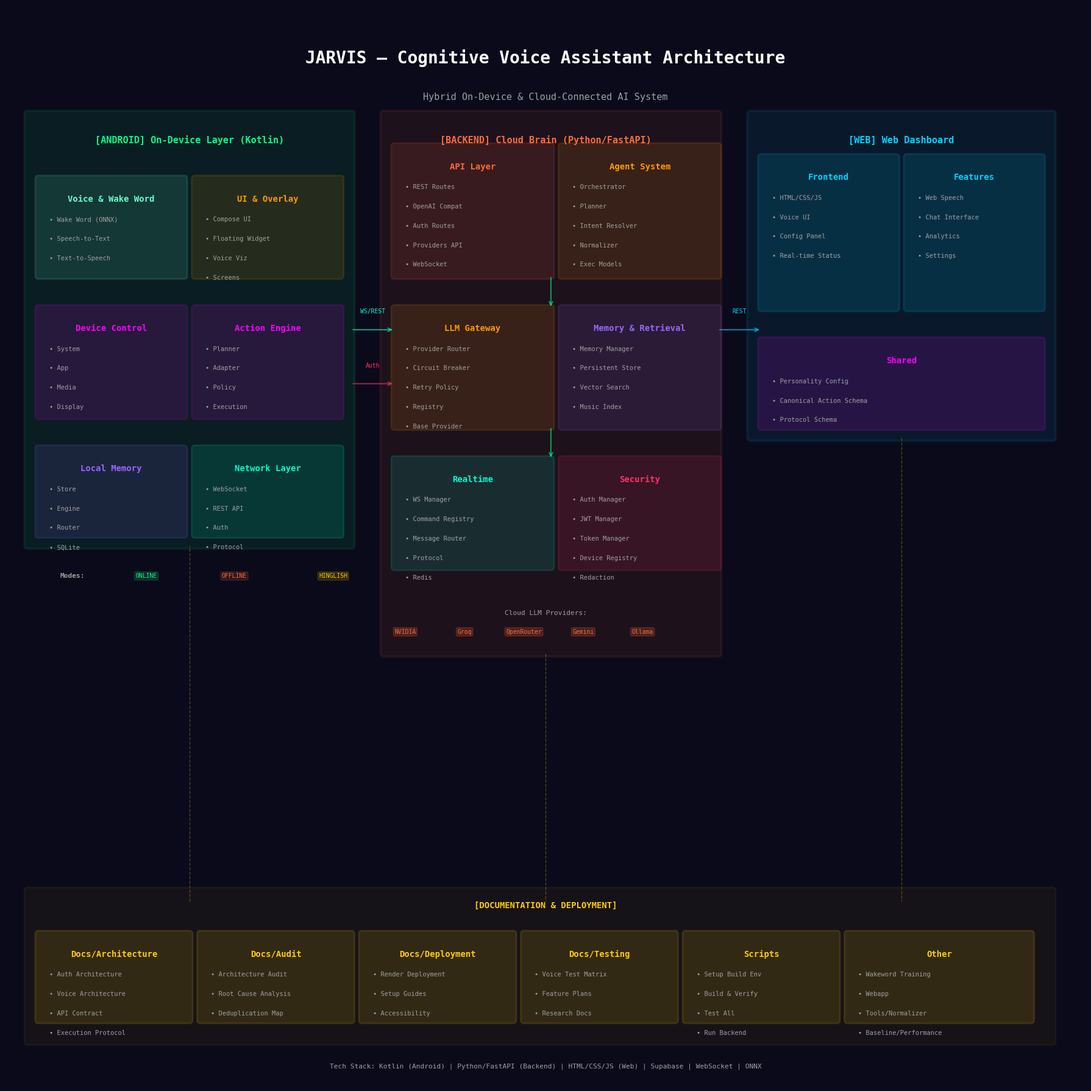

Generate this figure with matplotlib: (Note: this script raises an exception after producing the figure.)
#!/usr/bin/env python3
"""Generate JARVIS Architecture Structure Diagram."""

import matplotlib
matplotlib.use('Agg')
import matplotlib.pyplot as plt
import matplotlib.patches as mpatches
from matplotlib.patches import FancyBboxPatch
import numpy as np

fig, ax = plt.subplots(1, 1, figsize=(24, 18), facecolor='#0a0a1a')
ax.set_facecolor('#0a0a1a')
ax.set_xlim(0, 100)
ax.set_ylim(0, 100)
ax.set_aspect('equal')
ax.axis('off')

# Color scheme - neon tech theme
colors = {
    'android': '#00ff88',
    'backend': '#ff6b35',
    'web': '#00d4ff',
    'docs': '#ffcc00',
    'core': '#ff00ff',
    'security': '#ff3366',
    'voice': '#66ffcc',
    'ai': '#ff9900',
    'storage': '#9966ff',
    'network': '#00ffcc',
    'bg_dark': '#1a1a2e',
    'bg_medium': '#16213e',
    'text': '#ffffff',
    'text_dim': '#a0a0a0',
    'line': '#333366',
    'arrow': '#00ff88',
}

def draw_rounded_box(ax, x, y, w, h, color, alpha=0.15, linewidth=2):
    box = FancyBboxPatch((x, y), w, h, 
                          boxstyle="round,pad=0.3", 
                          facecolor=color, alpha=alpha,
                          edgecolor=color,
                          linewidth=linewidth)
    ax.add_patch(box)
    return box

def draw_module(ax, x, y, w, h, title, items, color, title_size=10):
    draw_rounded_box(ax, x, y, w, h, color, alpha=0.12, linewidth=2)
    ax.text(x + w/2, y + h - 1.5, title, ha='center', va='top',
            fontsize=title_size, fontweight='bold', color=color,
            fontfamily='monospace')
    
    for i, item in enumerate(items):
        ax.text(x + 1, y + h - 3.5 - i*1.8, f"• {item}", ha='left', va='top',
                fontsize=7.5, color=colors['text_dim'], fontfamily='monospace')

def draw_connection(ax, x1, y1, x2, y2, color=colors['arrow'], alpha=0.6):
    ax.annotate('', xy=(x2, y2), xytext=(x1, y1),
                arrowprops=dict(arrowstyle='->', color=color, alpha=alpha, lw=1.5))

# Title
ax.text(50, 96, 'JARVIS — Cognitive Voice Assistant Architecture', 
        ha='center', va='top', fontsize=20, fontweight='bold', 
        color=colors['text'], fontfamily='monospace')
ax.text(50, 92, 'Hybrid On-Device & Cloud-Connected AI System', 
        ha='center', va='top', fontsize=11, color=colors['text_dim'], fontfamily='monospace')

# ═══════════════════════════════════════════════════════════════
# MAIN LAYERS
# ═══════════════════════════════════════════════════════════════

# Layer 1: Android App (On-Device)
draw_rounded_box(ax, 2, 50, 30, 40, colors['android'], alpha=0.08, linewidth=3)
ax.text(17, 88, '[ANDROID] On-Device Layer (Kotlin)', ha='center', va='top',
        fontsize=11, fontweight='bold', color=colors['android'], fontfamily='monospace')

draw_module(ax, 3, 75, 13.5, 9, 'Voice & Wake Word', 
            ['Wake Word (ONNX)', 'Speech-to-Text', 'Text-to-Speech'], colors['voice'])

draw_module(ax, 17.5, 75, 13.5, 9, 'UI & Overlay',
            ['Compose UI', 'Floating Widget', 'Voice Viz', 'Screens'], colors['ai'])

draw_module(ax, 3, 62, 13.5, 10, 'Device Control',
            ['System', 'App', 'Media', 'Display'], colors['core'])

draw_module(ax, 17.5, 62, 13.5, 10, 'Action Engine',
            ['Planner', 'Adapter', 'Policy', 'Execution'], colors['core'])

draw_module(ax, 3, 51, 13.5, 8, 'Local Memory',
            ['Store', 'Engine', 'Router', 'SQLite'], colors['storage'])

draw_module(ax, 17.5, 51, 13.5, 8, 'Network Layer',
            ['WebSocket', 'REST API', 'Auth', 'Protocol'], colors['network'])

# Layer 2: Backend (Cloud Brain)
draw_rounded_box(ax, 35, 40, 31, 50, colors['backend'], alpha=0.08, linewidth=3)
ax.text(50, 88, '[BACKEND] Cloud Brain (Python/FastAPI)', ha='center', va='top',
        fontsize=11, fontweight='bold', color=colors['backend'], fontfamily='monospace')

draw_module(ax, 36, 75, 14.5, 12, 'API Layer',
            ['REST Routes', 'OpenAI Compat', 'Auth Routes', 'Providers API', 'WebSocket'], colors['backend'])

draw_module(ax, 51.5, 75, 14.5, 12, 'Agent System',
            ['Orchestrator', 'Planner', 'Intent Resolver', 'Normalizer', 'Exec Models'], colors['ai'])

draw_module(ax, 36, 61, 14.5, 11, 'LLM Gateway',
            ['Provider Router', 'Circuit Breaker', 'Retry Policy', 'Registry', 'Base Provider'], colors['ai'])

draw_module(ax, 51.5, 61, 14.5, 11, 'Memory & Retrieval',
            ['Memory Manager', 'Persistent Store', 'Vector Search', 'Music Index'], colors['storage'])

draw_module(ax, 36, 48, 14.5, 10, 'Realtime',
            ['WS Manager', 'Command Registry', 'Message Router', 'Protocol', 'Redis'], colors['network'])

draw_module(ax, 51.5, 48, 14.5, 10, 'Security',
            ['Auth Manager', 'JWT Manager', 'Token Manager', 'Device Registry', 'Redaction'], colors['security'])

# Layer 3: Web App
draw_rounded_box(ax, 69, 60, 28, 30, colors['web'], alpha=0.08, linewidth=3)
ax.text(83, 88, '[WEB] Web Dashboard', ha='center', va='top',
        fontsize=11, fontweight='bold', color=colors['web'], fontfamily='monospace')

draw_module(ax, 70, 72, 12.5, 14, 'Frontend',
            ['HTML/CSS/JS', 'Voice UI', 'Config Panel', 'Real-time Status'], colors['web'])

draw_module(ax, 83.5, 72, 12.5, 14, 'Features',
            ['Web Speech', 'Chat Interface', 'Analytics', 'Settings'], colors['web'])

draw_module(ax, 70, 61, 26, 8, 'Shared',
            ['Personality Config', 'Canonical Action Schema', 'Protocol Schema'], colors['core'])

# ═══════════════════════════════════════════════════════════════
# LAYER 4: Docs & Scripts (bottom)
# ═══════════════════════════════════════════════════════════════
draw_rounded_box(ax, 2, 4, 95, 14, colors['docs'], alpha=0.05, linewidth=2)
ax.text(50, 17, '[DOCUMENTATION & DEPLOYMENT]', ha='center', va='top',
        fontsize=10, fontweight='bold', color=colors['docs'], fontfamily='monospace')

draw_module(ax, 3, 6, 14, 8, 'Docs/Architecture',
            ['Auth Architecture', 'Voice Architecture', 'API Contract', 'Execution Protocol'], colors['docs'])

draw_module(ax, 18, 6, 14, 8, 'Docs/Audit',
            ['Architecture Audit', 'Root Cause Analysis', 'Deduplication Map'], colors['docs'])

draw_module(ax, 33, 6, 14, 8, 'Docs/Deployment',
            ['Render Deployment', 'Setup Guides', 'Accessibility'], colors['docs'])

draw_module(ax, 48, 6, 14, 8, 'Docs/Testing',
            ['Voice Test Matrix', 'Feature Plans', 'Research Docs'], colors['docs'])

draw_module(ax, 63, 6, 14, 8, 'Scripts',
            ['Setup Build Env', 'Build & Verify', 'Test All', 'Run Backend'], colors['docs'])

draw_module(ax, 78, 6, 17, 8, 'Other',
            ['Wakeword Training', 'Webapp', 'Tools/Normalizer', 'Baseline/Performance'], colors['docs'])

# ═══════════════════════════════════════════════════════════════
# CONNECTIONS
# ═══════════════════════════════════════════════════════════════

# Android <-> Backend (main connection)
draw_connection(ax, 32, 70, 36, 70, color=colors['network'])
ax.text(34, 71.5, 'WS/REST', fontsize=7, color=colors['network'], fontfamily='monospace', ha='center')

draw_connection(ax, 32, 65, 36, 65, color=colors['security'])
ax.text(34, 66.5, 'Auth', fontsize=7, color=colors['security'], fontfamily='monospace', ha='center')

# Backend <-> Web
draw_connection(ax, 66, 70, 70, 70, color=colors['web'])
ax.text(68, 71.5, 'REST', fontsize=7, color=colors['web'], fontfamily='monospace', ha='center')

# Backend internal connections
draw_connection(ax, 50.5, 75, 50.5, 72, color=colors['arrow'])
draw_connection(ax, 50.5, 61, 50.5, 58, color=colors['arrow'])

# Docs connecting to all (dashed lines using plot)
ax.plot([17, 17], [17, 50], color=colors['docs'], alpha=0.3, linestyle='--', linewidth=1)
ax.plot([50, 50], [40, 17], color=colors['docs'], alpha=0.3, linestyle='--', linewidth=1)
ax.plot([83, 83], [60, 17], color=colors['docs'], alpha=0.3, linestyle='--', linewidth=1)

# ═══════════════════════════════════════════════════════════════
# LEGEND & INFO
# ═══════════════════════════════════════════════════════════════
ax.text(50, 2, 'Tech Stack: Kotlin (Android) | Python/FastAPI (Backend) | HTML/CSS/JS (Web) | Supabase | WebSocket | ONNX', 
        ha='center', va='top', fontsize=8, color=colors['text_dim'], fontfamily='monospace')

# Provider badges
providers = ['NVIDIA', 'Groq', 'OpenRouter', 'Gemini', 'Ollama']
for i, p in enumerate(providers):
    ax.text(37 + i*5.5, 42, p, fontsize=7, color=colors['backend'], 
            fontfamily='monospace', ha='center', va='center',
            bbox=dict(boxstyle='round,pad=0.2', facecolor=colors['backend'], alpha=0.2, edgecolor=colors['backend']))

ax.text(50, 44, 'Cloud LLM Providers:', ha='center', va='top', fontsize=8, color=colors['text_dim'], fontfamily='monospace')

# Mode badges
ax.text(5, 47, 'Modes:', fontsize=8, color=colors['text_dim'], fontfamily='monospace', fontweight='bold')
ax.text(12, 47, 'ONLINE', fontsize=7, color='#00ff88', fontfamily='monospace',
        bbox=dict(boxstyle='round,pad=0.2', facecolor='#00ff88', alpha=0.15, edgecolor='#00ff88'))
ax.text(20, 47, 'OFFLINE', fontsize=7, color='#ff6b35', fontfamily='monospace',
        bbox=dict(boxstyle='round,pad=0.2', facecolor='#ff6b35', alpha=0.15, edgecolor='#ff6b35'))
ax.text(29, 47, 'HINGLISH', fontsize=7, color='#ffcc00', fontfamily='monospace',
        bbox=dict(boxstyle='round,pad=0.2', facecolor='#ffcc00', alpha=0.15, edgecolor='#ffcc00'))

plt.tight_layout()
output_path = '/home/shanu/Desktop/and9/JARVIS_STRUCTURE.png'
plt.savefig(output_path, dpi=150, bbox_inches='tight', facecolor='#0a0a1a', edgecolor='none')
print(f"Structure image saved to: {output_path}")
